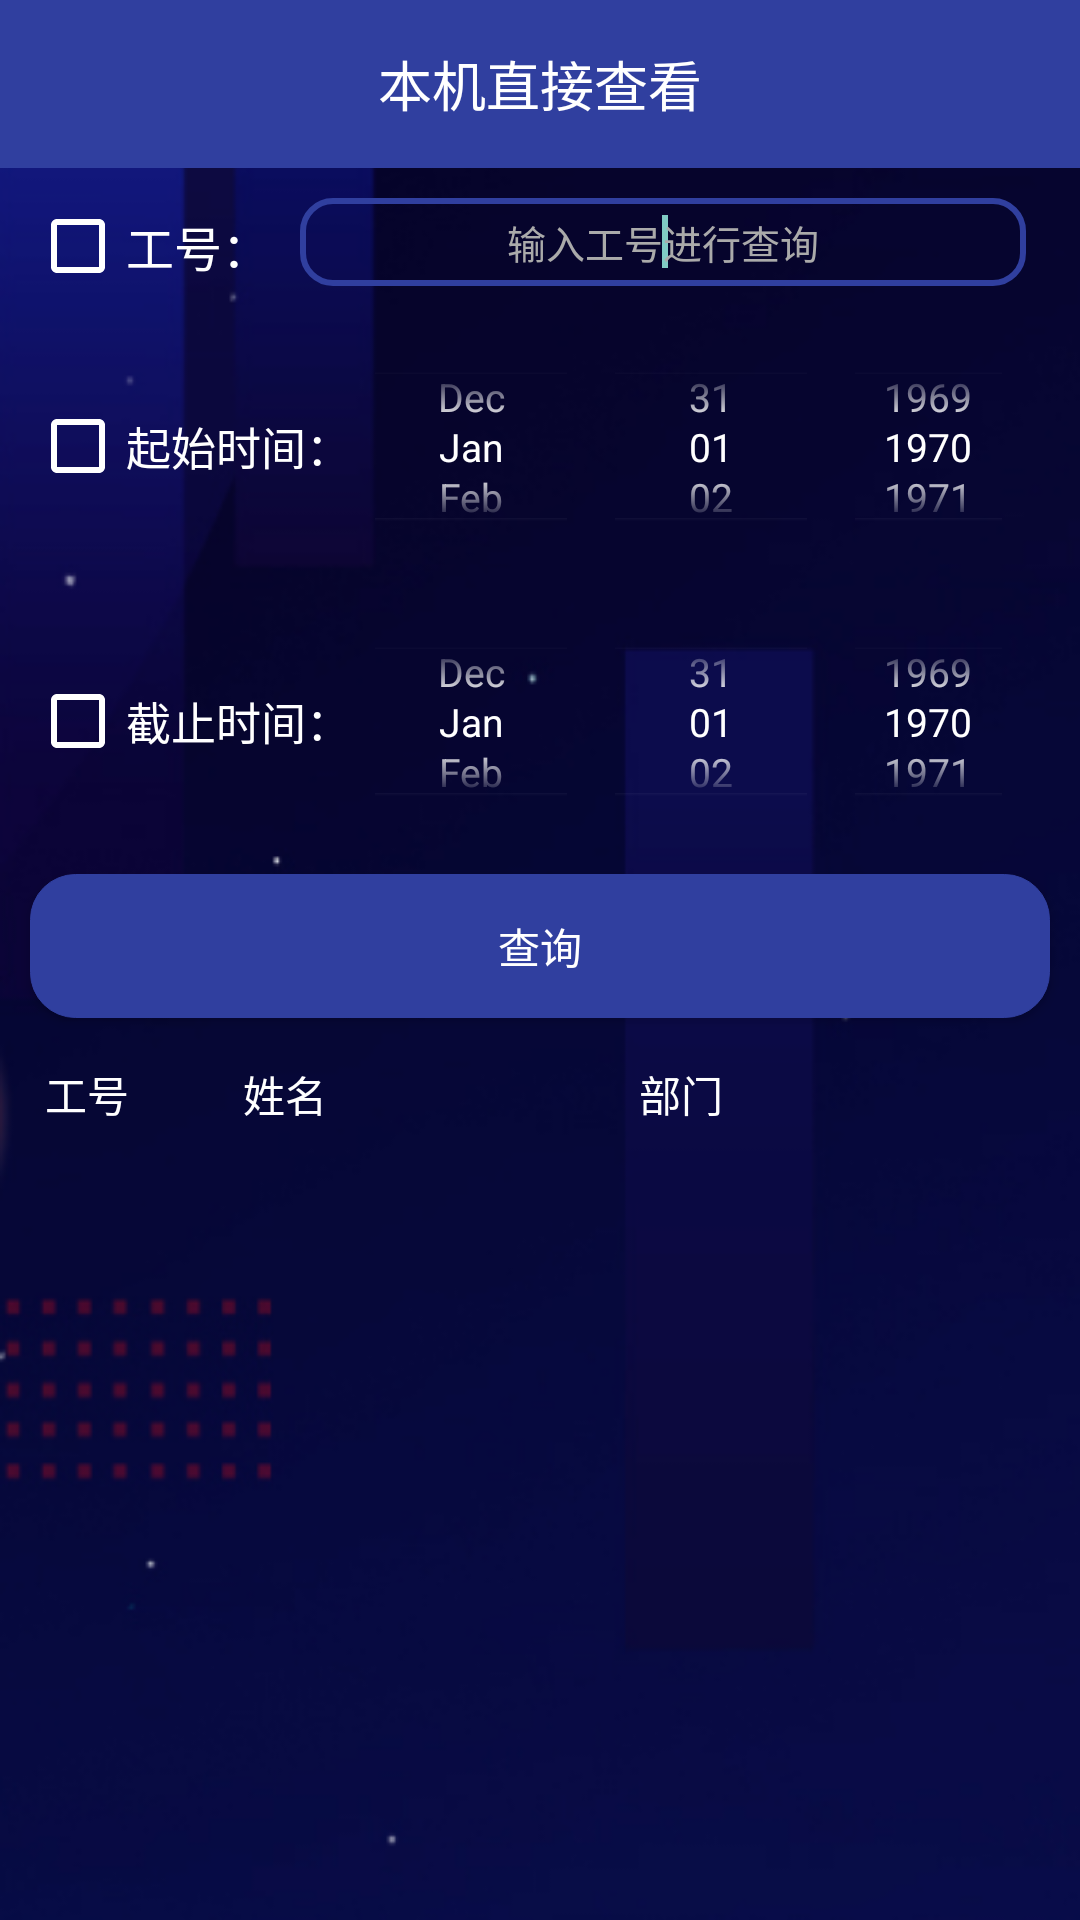

Produce the Android XML layout that renders to this screen, including the resource entries it uses.
<!-- AndroidManifest.xml: activity theme DatePickerTheme -->
<!-- res/layout/activity_native_view.xml -->
<?xml version="1.0" encoding="utf-8"?>
<RelativeLayout
        xmlns:android="http://schemas.android.com/apk/res/android"
        xmlns:tools="http://schemas.android.com/tools"
        android:layout_width="match_parent"
        android:layout_height="match_parent"
        android:background="@mipmap/background"
        tools:context="com.lzf.attendancesystem.activity.NativeViewActivity">

    <TextView
            android:id="@+id/topTxt"
            android:layout_width="match_parent"
            android:layout_height="?attr/actionBarSize"
            android:background="@color/colorPrimaryDark"
            android:gravity="center"
            android:text="本机直接查看"
            android:textColor="@android:color/white"
            android:textSize="18sp"/>

    <LinearLayout
            android:id="@+id/linearLayout"
            android:layout_width="match_parent"
            android:layout_height="wrap_content"
            android:layout_below="@id/topTxt"
            android:orientation="vertical"
            android:padding="5dp">

        <RelativeLayout
                android:layout_width="match_parent"
                android:layout_height="wrap_content"
                android:layout_margin="5dp">

            <CheckBox
                    android:id="@+id/staffIDCheck"
                    android:layout_width="wrap_content"
                    android:layout_height="wrap_content"
                    android:layout_centerVertical="true"
                    android:buttonTint="@android:color/white"
                    android:text="工号："
                    android:textColor="@android:color/white"
                    android:textSize="16sp"/>

            <EditText
                    android:id="@+id/staffIDEdit"
                    android:layout_width="wrap_content"
                    android:layout_height="wrap_content"
                    android:layout_alignParentRight="true"
                    android:layout_marginLeft="10dp"
                    android:layout_marginRight="8dp"
                    android:layout_toRightOf="@id/staffIDCheck"
                    android:background="@drawable/rounded_rectangle_border"
                    android:gravity="center"
                    android:hint="输入工号进行查询"
                    android:inputType="number"
                    android:padding="5dp"
                    android:textColor="@android:color/white"
                    android:textColorHint="@android:color/darker_gray"
                    android:textSize="13sp">

                <requestFocus/>
            </EditText>
        </RelativeLayout>

        <RelativeLayout
                android:layout_width="match_parent"
                android:layout_height="81.5dp"
                android:layout_margin="5dp">

            <CheckBox
                    android:id="@+id/startTimeCheck"
                    android:layout_width="wrap_content"
                    android:layout_height="wrap_content"
                    android:layout_centerVertical="true"
                    android:buttonTint="@android:color/white"
                    android:text="起始时间："
                    android:textColor="@android:color/white"
                    android:textSize="15sp"/>

            <DatePicker
                    android:id="@+id/startDatePicker"
                    android:layout_width="wrap_content"
                    android:layout_height="match_parent"
                    android:layout_toRightOf="@id/startTimeCheck"
                    android:calendarTextColor="@android:color/white"
                    android:calendarViewShown="false"
                    android:datePickerMode="spinner"
                    android:spinnersShown="true"/>
            
        </RelativeLayout>

        <RelativeLayout
                android:layout_width="match_parent"
                android:layout_height="81.5dp"
                android:layout_margin="5dp">

            <CheckBox
                    android:id="@+id/endTimeCheck"
                    android:layout_width="wrap_content"
                    android:layout_height="wrap_content"
                    android:layout_centerVertical="true"
                    android:buttonTint="@android:color/white"
                    android:text="截止时间："
                    android:textColor="@android:color/white"
                    android:textSize="15sp"/>

            <DatePicker
                    android:id="@+id/endDatePicker"
                    android:layout_centerInParent="true"
                    android:layout_width="wrap_content"
                    android:layout_height="match_parent"
                    android:layout_toRightOf="@id/endTimeCheck"
                    android:calendarTextColor="@android:color/white"
                    android:calendarViewShown="false"
                    android:datePickerMode="spinner"
                    android:spinnersShown="true"/>
            
        </RelativeLayout>

        <Button
                android:id="@+id/query"
                android:layout_width="match_parent"
                android:layout_height="wrap_content"
                android:layout_margin="5dp"
                android:layout_marginBottom="10dp"
                android:layout_marginLeft="5dp"
                android:layout_marginRight="5dp"
                android:background="@drawable/rounded_rectangle"
                android:onClick="onClick"
                android:text="查询"
                android:textColor="@android:color/white"/>

        <LinearLayout
                android:id="@+id/listTitle"
                android:layout_width="match_parent"
                android:layout_height="wrap_content"
                android:layout_below="@id/topTxt"
                android:orientation="horizontal"
                android:padding="10dp"
                android:weightSum="5">
            <TextView
                    android:layout_width="0dp"
                    android:layout_height="wrap_content"
                    android:layout_weight="1"
                    android:text="工号"
                    android:textColor="@android:color/white"/>

            <TextView
                    android:layout_width="0dp"
                    android:layout_height="wrap_content"
                    android:layout_weight="2"
                    android:text="姓名"
                    android:textColor="@android:color/white"/>

            <TextView
                    android:layout_width="0dp"
                    android:layout_height="wrap_content"
                    android:layout_weight="2"
                    android:text="部门"
                    android:textColor="@android:color/white"/>
        </LinearLayout>
    </LinearLayout>

    <ListView
            android:id="@+id/attendanceList"
            android:layout_width="match_parent"
            android:layout_height="wrap_content"
            android:layout_alignParentBottom="true"
            android:layout_below="@id/linearLayout"
            android:paddingLeft="10dp"
            android:paddingRight="10dp"/>
</RelativeLayout>
<!-- resources referenced by this layout -->
<resources>
  <color name="colorPrimaryDark">#303F9F</color>
  <!-- drawable rounded_rectangle (drawable) -->
  <?xml version="1.0" encoding="utf-8"?>
  <shape xmlns:android="http://schemas.android.com/apk/res/android">
      <solid android:color="@color/colorPrimaryDark"/>
      <corners android:radius="15dp"/>
      <stroke
          android:width="1px"
          android:color="@color/colorPrimaryDark"/>
  </shape>
  <!-- drawable rounded_rectangle_border (drawable) -->
  <?xml version="1.0" encoding="utf-8"?>
  <shape xmlns:android="http://schemas.android.com/apk/res/android">
      <solid android:color="@android:color/transparent"/>
      <corners android:radius="10dp"/>
      <stroke
          android:width="2dp"
          android:color="@color/colorPrimaryDark"/>
  </shape>
  <!-- mipmap background: png bitmap (mipmap-xxhdpi, 55628 bytes) -->
  <style name="DatePickerTheme" parent="Theme.AppCompat.NoActionBar">
          <item name="android:editTextStyle">@style/Widget.EditText.White</item>
          <item name="android:windowBackground">@color/zffLucency</item>
      </style>
  <style name="Widget.EditText.White" parent="@android:style/Widget.EditText">
          <item name="android:textColor">@android:color/white</item>
          <item name="android:textSize">13sp</item>
      </style>
  <color name="zffLucency">#00ED3117</color>
</resources>
